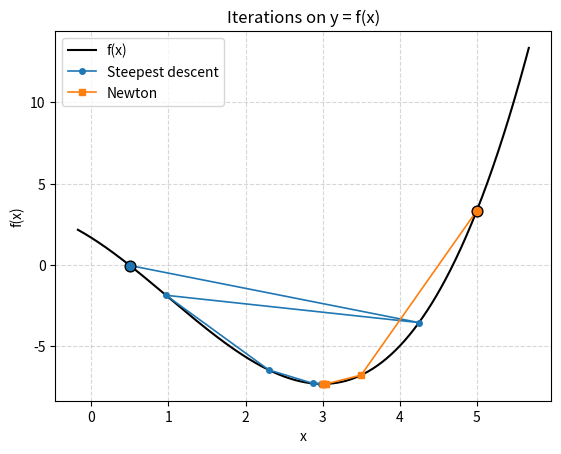

Recreate this plot in Python. (Note: this script raises an exception after producing the figure.)
#!/usr/bin/env python
# -*- coding: utf-8 -*-

# 課題16
# f(x) = (1/3)x^3 - x^2 - 3x + 5/3 の停留点を求める
# (a) 最急降下法（x0 = 1/2, tk = 1/(k+1)）
# (b) ニュートン法（x0 = 5, tk = 1）

from __future__ import annotations

from dataclasses import dataclass
from pathlib import Path


def f(x):
    """目的関数 f(x) = 1/3 x^3 - x^2 - 3x + 5/3"""
    return (1.0 / 3.0) * x**3 - x**2 - 3.0 * x + 5.0 / 3.0


def df(x):
    """1階微分 f'(x) = x^2 - 2x - 3"""
    return x**2 - 2.0 * x - 3.0


def d2f(x):
    """2階微分 f''(x) = 2x - 2"""
    return 2.0 * x - 2.0


@dataclass(frozen=True)
class IterationHistory:
    x: list[float]
    f: list[float]
    grad_abs: list[float]


# -------------------------
# (a) 最急降下法
# -------------------------


def steepest_descent(x0, eps=1e-8, max_iter=1000, *, return_history=False):
    """
    最急降下法（1次元版）
    x_{k+1} = x_k - t_k * f'(x_k)
    t_k = 1 / (k+1)
    """
    x = x0
    history_x = [float(x)]
    history_f = [float(f(x))]
    history_grad_abs = [float(abs(df(x)))]

    for k in range(max_iter):
        g = df(x)  # 勾配（1次元なので単なる導関数）
        if abs(g) <= eps:
            # 停留点に到達したとみなす
            if return_history:
                return x, k, IterationHistory(history_x, history_f, history_grad_abs)
            return x, k

        t_k = 1.0 / (k + 1)  # 指定どおりのステップ幅
        x = x - t_k * g

        history_x.append(float(x))
        history_f.append(float(f(x)))
        history_grad_abs.append(float(abs(df(x))))

    # 最大反復に到達した場合
    if return_history:
        return x, max_iter, IterationHistory(history_x, history_f, history_grad_abs)
    return x, max_iter


# -------------------------
# (b) ニュートン法
# -------------------------


def newton_method(x0, eps=1e-8, max_iter=1000, *, return_history=False):
    """
    ニュートン法
    x_{k+1} = x_k - t_k * f'(x_k) / f''(x_k)
    ここでは t_k = 1
    """
    x = x0
    history_x = [float(x)]
    history_f = [float(f(x))]
    history_grad_abs = [float(abs(df(x)))]

    for k in range(max_iter):
        g = df(x)
        h = d2f(x)

        if abs(g) <= eps:
            # 停留点に到達したとみなす
            if return_history:
                return x, k, IterationHistory(history_x, history_f, history_grad_abs)
            return x, k

        if h == 0.0:
            raise ZeroDivisionError(f"f''(x) = 0 となったため更新できません (x = {x})")

        t_k = 1.0  # 指定どおり常に1
        x = x - t_k * g / h

        history_x.append(float(x))
        history_f.append(float(f(x)))
        history_grad_abs.append(float(abs(df(x))))

    if return_history:
        return x, max_iter, IterationHistory(history_x, history_f, history_grad_abs)
    return x, max_iter


# -------------------------
# メイン
# -------------------------


def main():
    print("=== (a) 最急降下法 ===")
    x0_sd = 0.5  # 初期点 x0 = 1/2
    x_star_sd, it_sd, hist_sd = steepest_descent(x0_sd, return_history=True)
    print("初期値 x0 = {:.6f}".format(x0_sd))
    print("近似停留点 x* ? {:.10f}".format(x_star_sd))
    print("f'(x*) ? {:.3e}".format(df(x_star_sd)))
    print("反復回数 k =", it_sd)
    print()

    print("=== (b) ニュートン法 ===")
    x0_nt = 5.0  # 初期点 x0 = 5
    x_star_nt, it_nt, hist_nt = newton_method(x0_nt, return_history=True)
    print("初期値 x0 = {:.6f}".format(x0_nt))
    print("近似停留点 x* ? {:.10f}".format(x_star_nt))
    print("f'(x*) ? {:.3e}".format(df(x_star_nt)))
    print("反復回数 k =", it_nt)
    print()

    # y=f(x) 上で、反復点が収束していく様子を同一グラフにプロット
    try:
        import matplotlib.pyplot as plt
    except ImportError:
        print("matplotlib が見つからないため、プロットをスキップします。")
        return

    all_x = hist_sd.x + hist_nt.x
    x_min = min(all_x)
    x_max = max(all_x)
    margin = 0.15 * (x_max - x_min) if x_max > x_min else 1.0
    x_left = x_min - margin
    x_right = x_max + margin

    n = 600
    xs = [x_left + (x_right - x_left) * i / n for i in range(n + 1)]
    ys = [f(x) for x in xs]

    plt.figure()
    plt.plot(xs, ys, color="black", linewidth=1.5, label="f(x)")

    plt.plot(hist_sd.x, hist_sd.f, marker="o", markersize=4, linewidth=1.2, label="Steepest descent")
    plt.plot(hist_nt.x, hist_nt.f, marker="s", markersize=4, linewidth=1.2, label="Newton")

    plt.scatter([hist_sd.x[0]], [hist_sd.f[0]], s=60, edgecolors="black", zorder=3)
    plt.scatter([hist_nt.x[0]], [hist_nt.f[0]], s=60, edgecolors="black", zorder=3)

    plt.xlabel("x")
    plt.ylabel("f(x)")
    plt.title("Iterations on y = f(x)")
    plt.grid(True, linestyle="--", alpha=0.5)
    plt.legend()

    out_path = Path(__file__).with_name("task16.png")
    plt.tight_layout()
    plt.savefig(out_path, dpi=200)
    print(f"プロットを保存しました: {out_path}")
    import matplotlib

    if "agg" not in matplotlib.get_backend().lower():
        plt.show()


if __name__ == "__main__":
    main()
